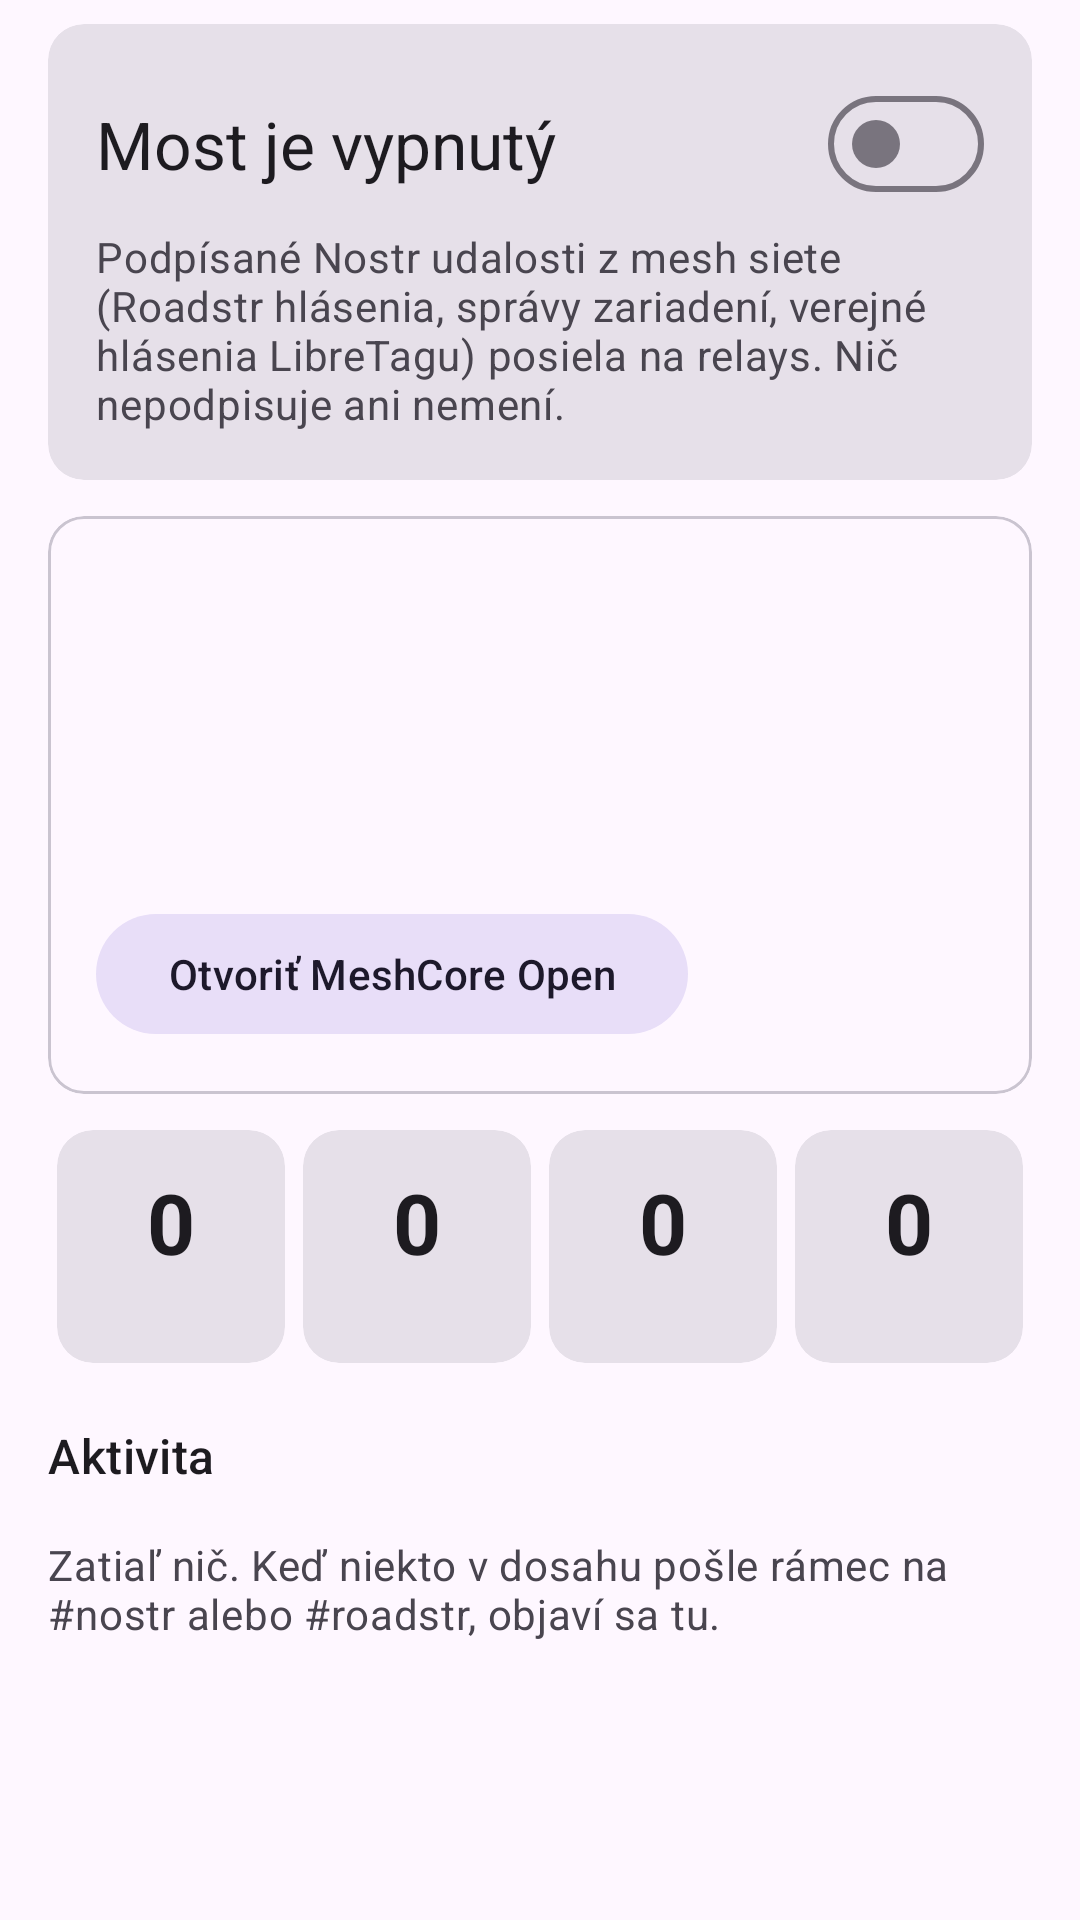

Here is an Android app screen rendered from its layout file. Give the layout XML and the strings, colors and styles it references.
<!-- AndroidManifest.xml: application theme Theme.Bridge -->
<!-- res/layout/header_main.xml -->
<?xml version="1.0" encoding="utf-8"?>
<LinearLayout xmlns:android="http://schemas.android.com/apk/res/android"
    xmlns:app="http://schemas.android.com/apk/res-auto"
    android:layout_width="match_parent"
    android:layout_height="wrap_content"
    android:orientation="vertical"
    android:paddingHorizontal="16dp">

    
    <com.google.android.material.card.MaterialCardView
        style="@style/Widget.Material3.CardView.Filled"
        android:layout_width="match_parent"
        android:layout_height="wrap_content"
        android:layout_marginTop="8dp">

        <LinearLayout
            android:layout_width="match_parent"
            android:layout_height="wrap_content"
            android:orientation="vertical"
            android:padding="16dp">

            <com.google.android.material.materialswitch.MaterialSwitch
                android:id="@+id/enabled"
                android:layout_width="match_parent"
                android:layout_height="wrap_content"
                android:text="@string/bridge_off"
                android:textAppearance="?attr/textAppearanceTitleLarge" />

            <TextView
                android:layout_width="match_parent"
                android:layout_height="wrap_content"
                android:layout_marginTop="4dp"
                android:text="@string/bridge_explain"
                android:textAppearance="?attr/textAppearanceBodyMedium"
                android:textColor="?attr/colorOnSurfaceVariant" />
        </LinearLayout>
    </com.google.android.material.card.MaterialCardView>

    
    <com.google.android.material.card.MaterialCardView
        style="@style/Widget.Material3.CardView.Outlined"
        android:layout_width="match_parent"
        android:layout_height="wrap_content"
        android:layout_marginTop="12dp">

        <LinearLayout
            android:layout_width="match_parent"
            android:layout_height="wrap_content"
            android:orientation="vertical"
            android:padding="16dp">

            <LinearLayout
                android:layout_width="match_parent"
                android:layout_height="wrap_content"
                android:gravity="center_vertical"
                android:orientation="horizontal">

                <ImageView
                    android:id="@+id/meshDot"
                    android:layout_width="10dp"
                    android:layout_height="10dp"
                    android:src="@drawable/dot" />

                <TextView
                    android:id="@+id/meshState"
                    android:layout_width="0dp"
                    android:layout_height="wrap_content"
                    android:layout_marginStart="12dp"
                    android:layout_weight="1"
                    android:textAppearance="?attr/textAppearanceBodyLarge" />
            </LinearLayout>

            <TextView
                android:id="@+id/fingerprint"
                android:layout_width="match_parent"
                android:layout_height="wrap_content"
                android:layout_marginStart="22dp"
                android:layout_marginTop="2dp"
                android:fontFamily="monospace"
                android:textAppearance="?attr/textAppearanceBodySmall"
                android:textColor="?attr/colorOnSurfaceVariant" />

            <LinearLayout
                android:layout_width="match_parent"
                android:layout_height="wrap_content"
                android:layout_marginTop="12dp"
                android:gravity="center_vertical"
                android:orientation="horizontal">

                <ImageView
                    android:id="@+id/relayDot"
                    android:layout_width="10dp"
                    android:layout_height="10dp"
                    android:src="@drawable/dot" />

                <TextView
                    android:id="@+id/relayState"
                    android:layout_width="0dp"
                    android:layout_height="wrap_content"
                    android:layout_marginStart="12dp"
                    android:layout_weight="1"
                    android:textAppearance="?attr/textAppearanceBodyLarge" />
            </LinearLayout>

            <TextView
                android:id="@+id/modes"
                android:layout_width="match_parent"
                android:layout_height="wrap_content"
                android:layout_marginStart="22dp"
                android:layout_marginTop="12dp"
                android:textAppearance="?attr/textAppearanceBodyMedium"
                android:textColor="?attr/colorOnSurfaceVariant" />

            <com.google.android.material.button.MaterialButton
                android:id="@+id/openMeshCore"
                style="@style/Widget.Material3.Button.TonalButton"
                android:layout_width="wrap_content"
                android:layout_height="wrap_content"
                android:layout_marginTop="8dp"
                android:text="@string/open_meshcore" />
        </LinearLayout>
    </com.google.android.material.card.MaterialCardView>

    
    <LinearLayout
        android:layout_width="match_parent"
        android:layout_height="wrap_content"
        android:layout_marginTop="12dp"
        android:orientation="horizontal">

        <include android:id="@+id/statHeard" layout="@layout/stat" />
        <include android:id="@+id/statPublished" layout="@layout/stat" />
        <include android:id="@+id/statToRadio" layout="@layout/stat" />
        <include android:id="@+id/statDropped" layout="@layout/stat" />
    </LinearLayout>

    <TextView
        android:layout_width="match_parent"
        android:layout_height="wrap_content"
        android:layout_marginTop="20dp"
        android:layout_marginBottom="4dp"
        android:text="@string/activity"
        android:textAppearance="?attr/textAppearanceTitleMedium" />

    <TextView
        android:id="@+id/empty"
        android:layout_width="match_parent"
        android:layout_height="wrap_content"
        android:paddingVertical="12dp"
        android:text="@string/activity_empty"
        android:textAppearance="?attr/textAppearanceBodyMedium"
        android:textColor="?attr/colorOnSurfaceVariant" />
</LinearLayout>
<!-- res/layout/stat.xml (included above) -->
<?xml version="1.0" encoding="utf-8"?>
<com.google.android.material.card.MaterialCardView xmlns:android="http://schemas.android.com/apk/res/android"
    style="@style/Widget.Material3.CardView.Filled"
    android:layout_width="0dp"
    android:layout_height="wrap_content"
    android:layout_marginHorizontal="3dp"
    android:layout_weight="1">

    <LinearLayout
        android:layout_width="match_parent"
        android:layout_height="wrap_content"
        android:gravity="center_horizontal"
        android:orientation="vertical"
        android:paddingVertical="12dp">

        <TextView
            android:id="@+id/value"
            style="@style/StatNumber"
            android:layout_width="wrap_content"
            android:layout_height="wrap_content"
            android:text="0" />

        <TextView
            android:id="@+id/label"
            android:layout_width="wrap_content"
            android:layout_height="wrap_content"
            android:textAppearance="?attr/textAppearanceLabelMedium"
            android:textColor="?attr/colorOnSurfaceVariant" />
    </LinearLayout>
</com.google.android.material.card.MaterialCardView>
<!-- resources referenced by this layout -->
<resources>
  <string name="activity">Aktivita</string>
  <string name="activity_empty">Zatiaľ nič. Keď niekto v dosahu pošle rámec na #nostr alebo #roadstr, objaví sa tu.</string>
  <string name="bridge_explain">Podpísané Nostr udalosti z mesh siete (Roadstr hlásenia, správy zariadení, verejné hlásenia LibreTagu) posiela na relays. Nič nepodpisuje ani nemení.</string>
  <string name="bridge_off">Most je vypnutý</string>
  <string name="open_meshcore">Otvoriť MeshCore Open</string>
  <style name="StatNumber" parent="TextAppearance.Material3.HeadlineMedium">
          <item name="android:textStyle">bold</item>
      </style>
  <style name="Theme.Bridge" parent="Theme.Material3.DayNight.NoActionBar">
          <item name="colorPrimary">@color/brand</item>
          <item name="colorSecondary">#2E9E6A</item>
          <item name="android:statusBarColor">?attr/colorSurface</item>
          <item name="android:windowLightStatusBar">true</item>
      </style>
  <color name="brand">#7B4FD6</color>
</resources>
